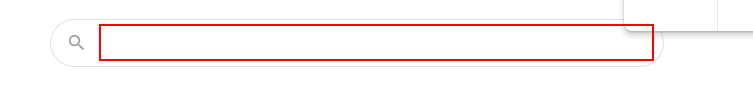
Task: Suggests what clothes to wear according to the weather of your city.
Workflow: Main

Step 1: type "[city + " weather in Fahrenheit"]" into the text box

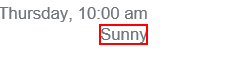
Step 2: get-text from the element 'wob_dc'

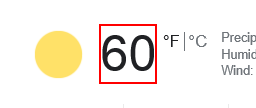
Step 3: get-text from the element 'wob_tm'